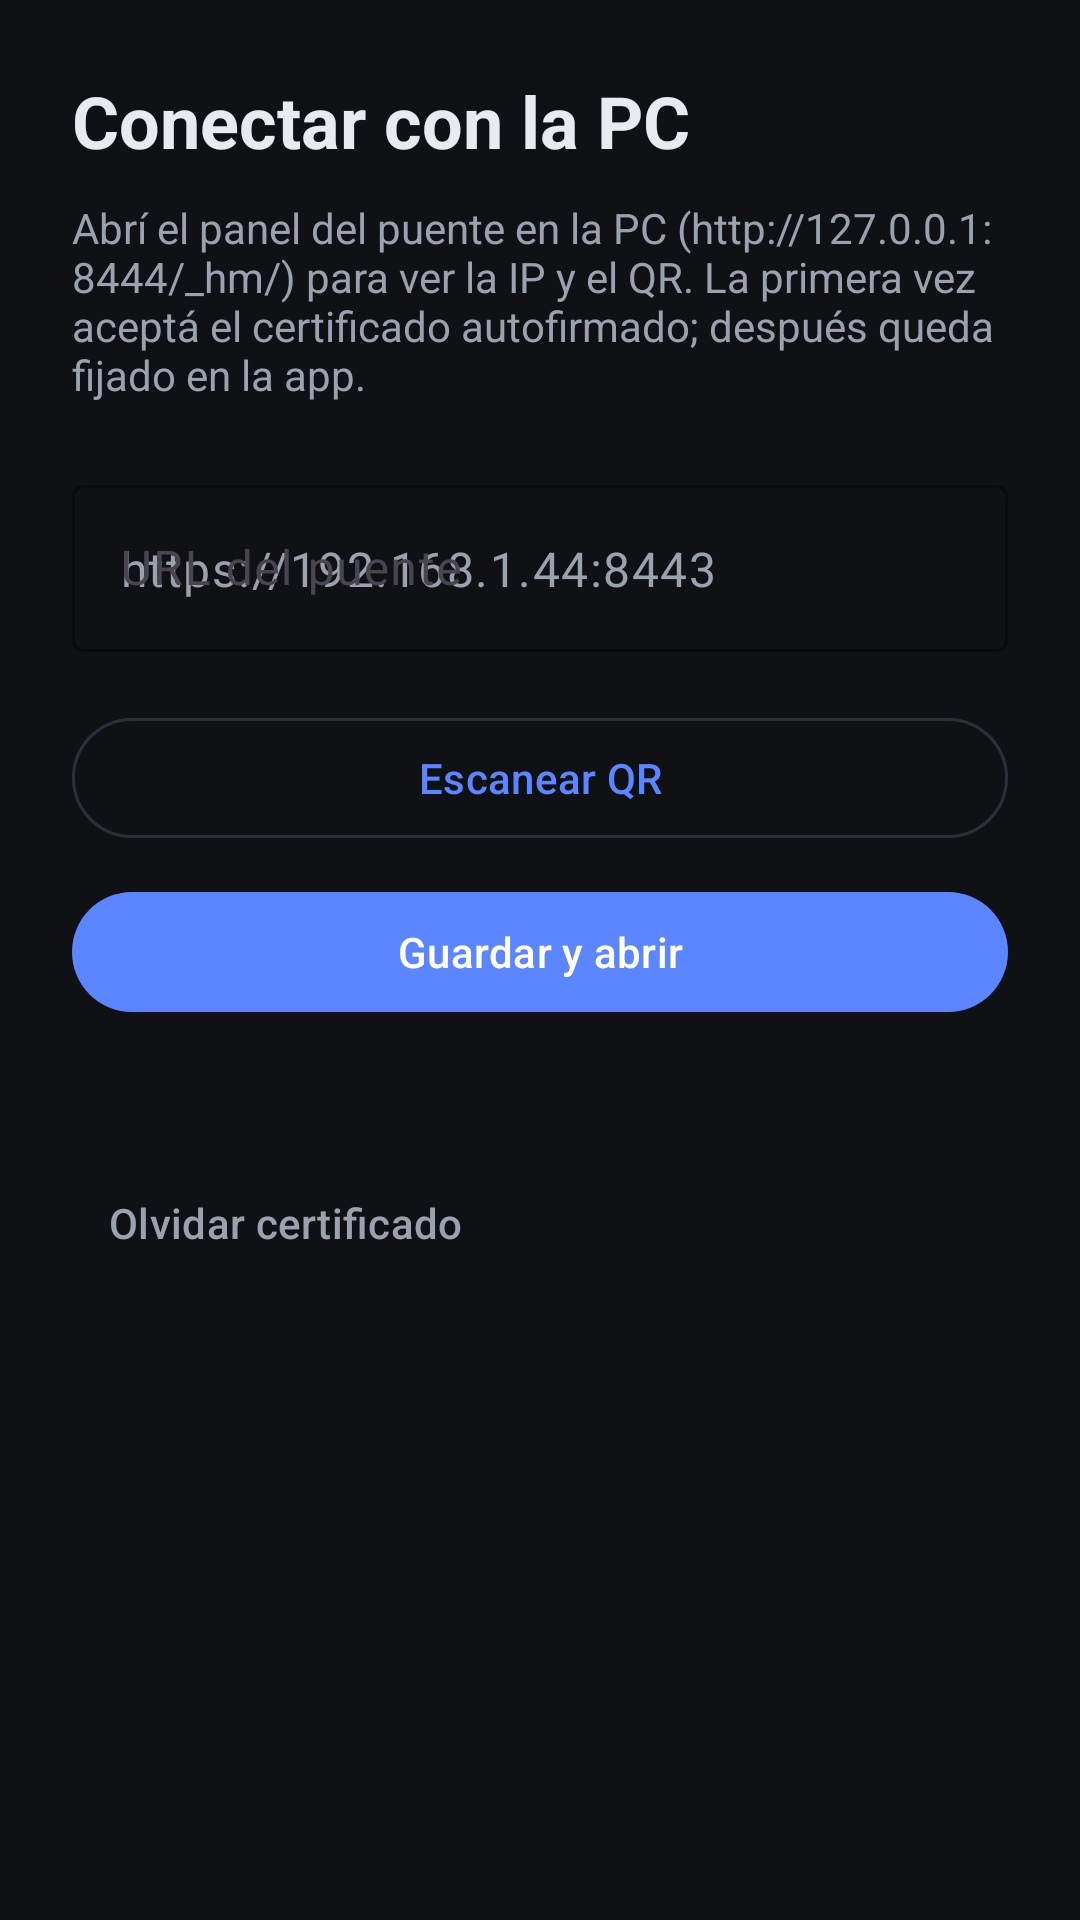

Here is an Android app screen rendered from its layout file. Give the layout XML and the strings, colors and styles it references.
<!-- AndroidManifest.xml: application theme Theme.HarnessMovil -->
<!-- res/layout/activity_setup.xml -->
<?xml version="1.0" encoding="utf-8"?>
<androidx.core.widget.NestedScrollView xmlns:android="http://schemas.android.com/apk/res/android"
    xmlns:app="http://schemas.android.com/apk/res-auto"
    android:layout_width="match_parent"
    android:layout_height="match_parent"
    android:background="@color/bg"
    android:fillViewport="true"
    android:fitsSystemWindows="true">

    <LinearLayout
        android:layout_width="match_parent"
        android:layout_height="wrap_content"
        android:orientation="vertical"
        android:padding="24dp">

        <TextView
            android:layout_width="wrap_content"
            android:layout_height="wrap_content"
            android:text="@string/setup_heading"
            android:textColor="@color/text"
            android:textSize="24sp"
            android:textStyle="bold" />

        <TextView
            android:layout_width="match_parent"
            android:layout_height="wrap_content"
            android:layout_marginTop="10dp"
            android:text="@string/setup_help"
            android:textColor="@color/muted"
            android:textSize="14sp" />

        <com.google.android.material.textfield.TextInputLayout
            android:id="@+id/server_layout"
            style="@style/Widget.Material3.TextInputLayout.OutlinedBox"
            android:layout_width="match_parent"
            android:layout_height="wrap_content"
            android:layout_marginTop="22dp"
            android:hint="@string/server_label"
            app:boxStrokeColor="@color/accent"
            app:hintTextColor="@color/muted">

            <com.google.android.material.textfield.TextInputEditText
                android:id="@+id/server_url"
                android:layout_width="match_parent"
                android:layout_height="wrap_content"
                android:inputType="textUri"
                android:maxLines="1"
                android:textColor="@color/text"
                android:textColorHint="@color/muted"
                android:hint="@string/server_hint" />
        </com.google.android.material.textfield.TextInputLayout>

        <com.google.android.material.button.MaterialButton
            android:id="@+id/scan_qr"
            style="@style/Widget.Material3.Button.OutlinedButton"
            android:layout_width="match_parent"
            android:layout_height="wrap_content"
            android:layout_marginTop="18dp"
            android:text="@string/scan_qr"
            app:iconTint="@color/accent"
            app:strokeColor="@color/border" />

        <com.google.android.material.button.MaterialButton
            android:id="@+id/save_open"
            android:layout_width="match_parent"
            android:layout_height="wrap_content"
            android:layout_marginTop="10dp"
            android:text="@string/save_open" />

        <TextView
            android:id="@+id/fingerprint"
            android:layout_width="match_parent"
            android:layout_height="wrap_content"
            android:layout_marginTop="22dp"
            android:textColor="@color/muted"
            android:textIsSelectable="true"
            android:textSize="12sp" />

        <com.google.android.material.button.MaterialButton
            android:id="@+id/forget_cert"
            style="@style/Widget.Material3.Button.TextButton"
            android:layout_width="wrap_content"
            android:layout_height="wrap_content"
            android:layout_marginTop="4dp"
            android:text="@string/forget_cert"
            android:textColor="@color/muted" />
    </LinearLayout>
</androidx.core.widget.NestedScrollView>
<!-- resources referenced by this layout -->
<resources>
  <color name="accent">#5B86FF</color>
  <color name="bg">#101114</color>
  <color name="border">#2C303A</color>
  <color name="muted">#9AA1AF</color>
  <color name="text">#E8EAF0</color>
  <string name="forget_cert">Olvidar certificado</string>
  <string name="save_open">Guardar y abrir</string>
  <string name="scan_qr">Escanear QR</string>
  <string name="server_hint">https://192.168.1.44:8443</string>
  <string name="server_label">URL del puente</string>
  <string name="setup_heading">Conectar con la PC</string>
  <string name="setup_help">Abrí el panel del puente en la PC (http://127.0.0.1:8444/_hm/) para ver la IP y el QR. La primera vez aceptá el certificado autofirmado; después queda fijado en la app.</string>
  <style name="Theme.HarnessMovil" parent="Theme.Material3.DayNight.NoActionBar">
          <item name="android:windowBackground">@color/bg</item>
          <item name="android:statusBarColor">@color/bg</item>
          <item name="android:navigationBarColor">@color/bg</item>
          <item name="android:windowLightStatusBar">false</item>
          <item name="colorPrimary">@color/accent</item>
          <item name="colorOnPrimary">#FFFFFF</item>
          <item name="colorSurface">@color/surface</item>
          <item name="colorOnSurface">@color/text</item>
          <item name="android:textColorPrimary">@color/text</item>
          <item name="android:textColorSecondary">@color/muted</item>
          <item name="materialAlertDialogTheme">@style/ThemeOverlay.HarnessMovil.Dialog</item>
      </style>
  <color name="surface">#191B21</color>
  <style name="ThemeOverlay.HarnessMovil.Dialog" parent="ThemeOverlay.Material3.MaterialAlertDialog">
          <item name="colorSurface">@color/surface</item>
          <item name="colorOnSurface">@color/text</item>
          <item name="colorPrimary">@color/accent</item>
          <item name="android:textColorPrimary">@color/text</item>
          <item name="android:textColorSecondary">@color/muted</item>
      </style>
</resources>
